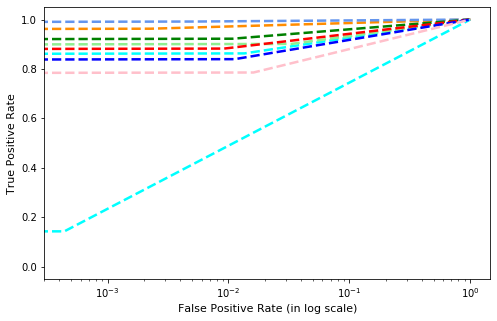

Data behind this chart, as committed beside it:
, precision, recall, f1-score, support
Gatak, 0.871, 0.863, 0.867, 219.0
Kelihos_ver1, 0.9398, 0.963, 0.9512, 81.0
Kelihos_ver3, 0.9857, 0.992, 0.9888, 624.0
Lollipop, 0.8857, 0.9014, 0.8935, 507.0
Obfuscator.ACY, 0.9113, 0.9224, 0.9168, 245.0
Ramnit, 0.9421, 0.8825, 0.9114, 332.0
Simda, 0.5, 0.1429, 0.2222, 7.0
Tracur, 0.8452, 0.8397, 0.8424, 156.0
Vundo, 0.7154, 0.7857, 0.7489, 112.0
accuracy, 0.912, 0.912, 0.912, 0.912
macro avg, 0.844, 0.8103, 0.8158, 2283
weighted avg, 0.9122, 0.912, 0.9115, 2283
